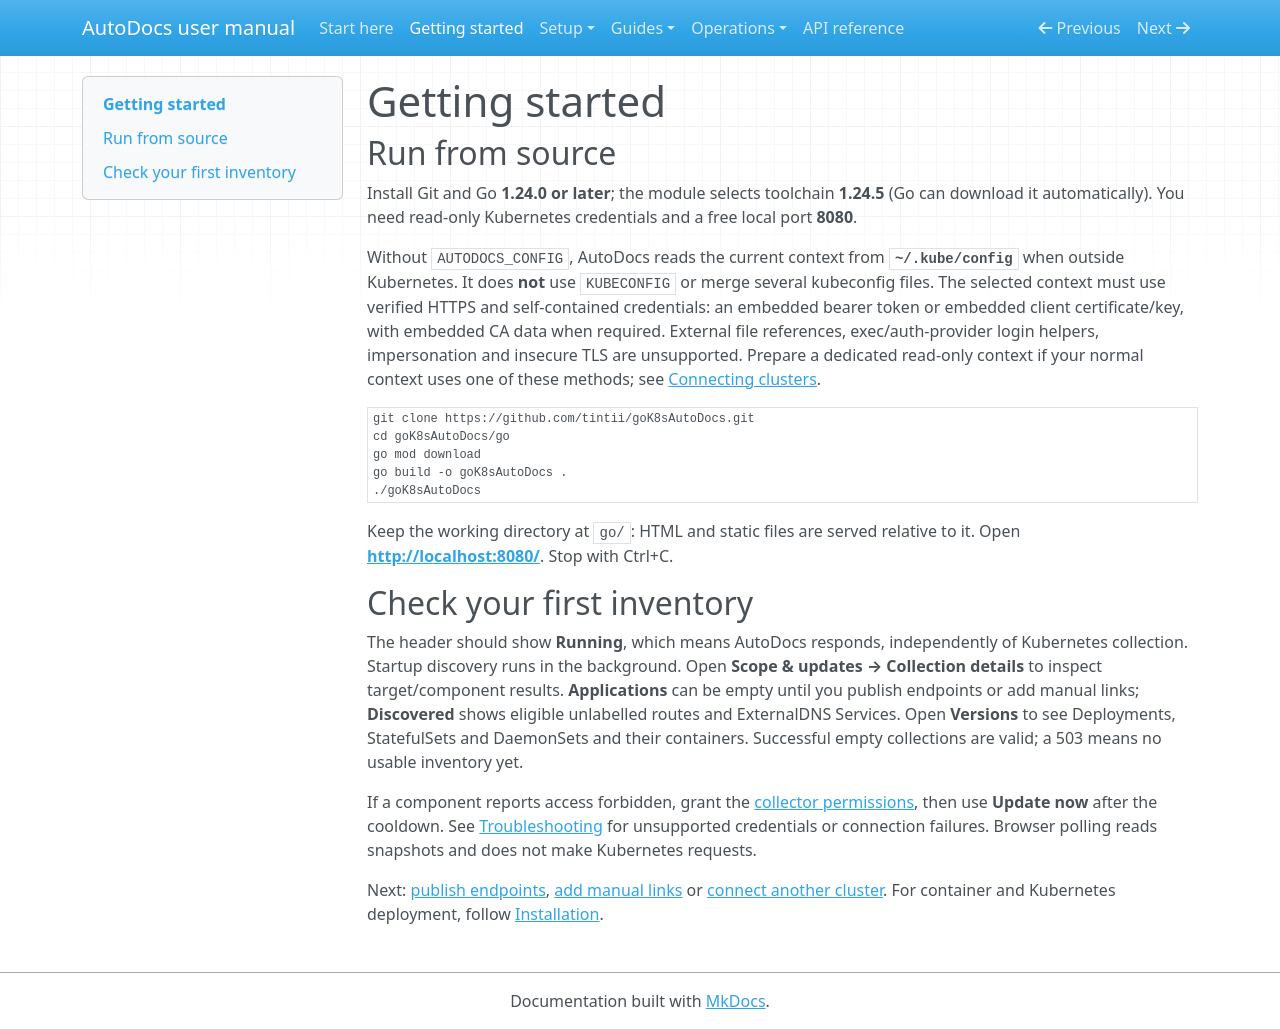

repository: tintii/goK8sAutoDocs · page: getting-started/index.html · generator: mkdocs

# Getting started

## Run from source

Install Git and Go **1.24.0 or later**; the module selects toolchain **1.24.5** (Go can download it automatically). You need read-only Kubernetes credentials and a free local port **8080**.

Without `AUTODOCS_CONFIG`, AutoDocs reads the current context from **`~/.kube/config`** when outside Kubernetes. It does **not** use `KUBECONFIG` or merge several kubeconfig files. The selected context must use verified HTTPS and self-contained credentials: an embedded bearer token or embedded client certificate/key, with embedded CA data when required. External file references, exec/auth-provider login helpers, impersonation and insecure TLS are unsupported. Prepare a dedicated read-only context if your normal context uses one of these methods; see [Connecting clusters](cluster-discovery.md#remote-cluster-secret-contract).

```bash
git clone https://github.com/tintii/goK8sAutoDocs.git
cd goK8sAutoDocs/go
go mod download
go build -o goK8sAutoDocs .
./goK8sAutoDocs
```

Keep the working directory at `go/`: HTML and static files are served relative to it. Open **<http://localhost:8080/>**. Stop with Ctrl+C.

## Check your first inventory

The header should show **Running**, which means AutoDocs responds, independently of Kubernetes collection. Startup discovery runs in the background. Open **Scope & updates → Collection details** to inspect target/component results. **Applications** can be empty until you publish endpoints or add manual links; **Discovered** shows eligible unlabelled routes and ExternalDNS Services. Open **Versions** to see Deployments, StatefulSets and DaemonSets and their containers. Successful empty collections are valid; a 503 means no usable inventory yet.

If a component reports access forbidden, grant the [collector permissions](installation.md#kubernetes-permissions), then use **Update now** after the cooldown. See [Troubleshooting](troubleshooting.md) for unsupported credentials or connection failures. Browser polling reads snapshots and does not make Kubernetes requests.

Next: [publish endpoints](publishing-endpoints.md), [add manual links](manual-directory-links.md) or [connect another cluster](cluster-discovery.md). For container and Kubernetes deployment, follow [Installation](installation.md).
